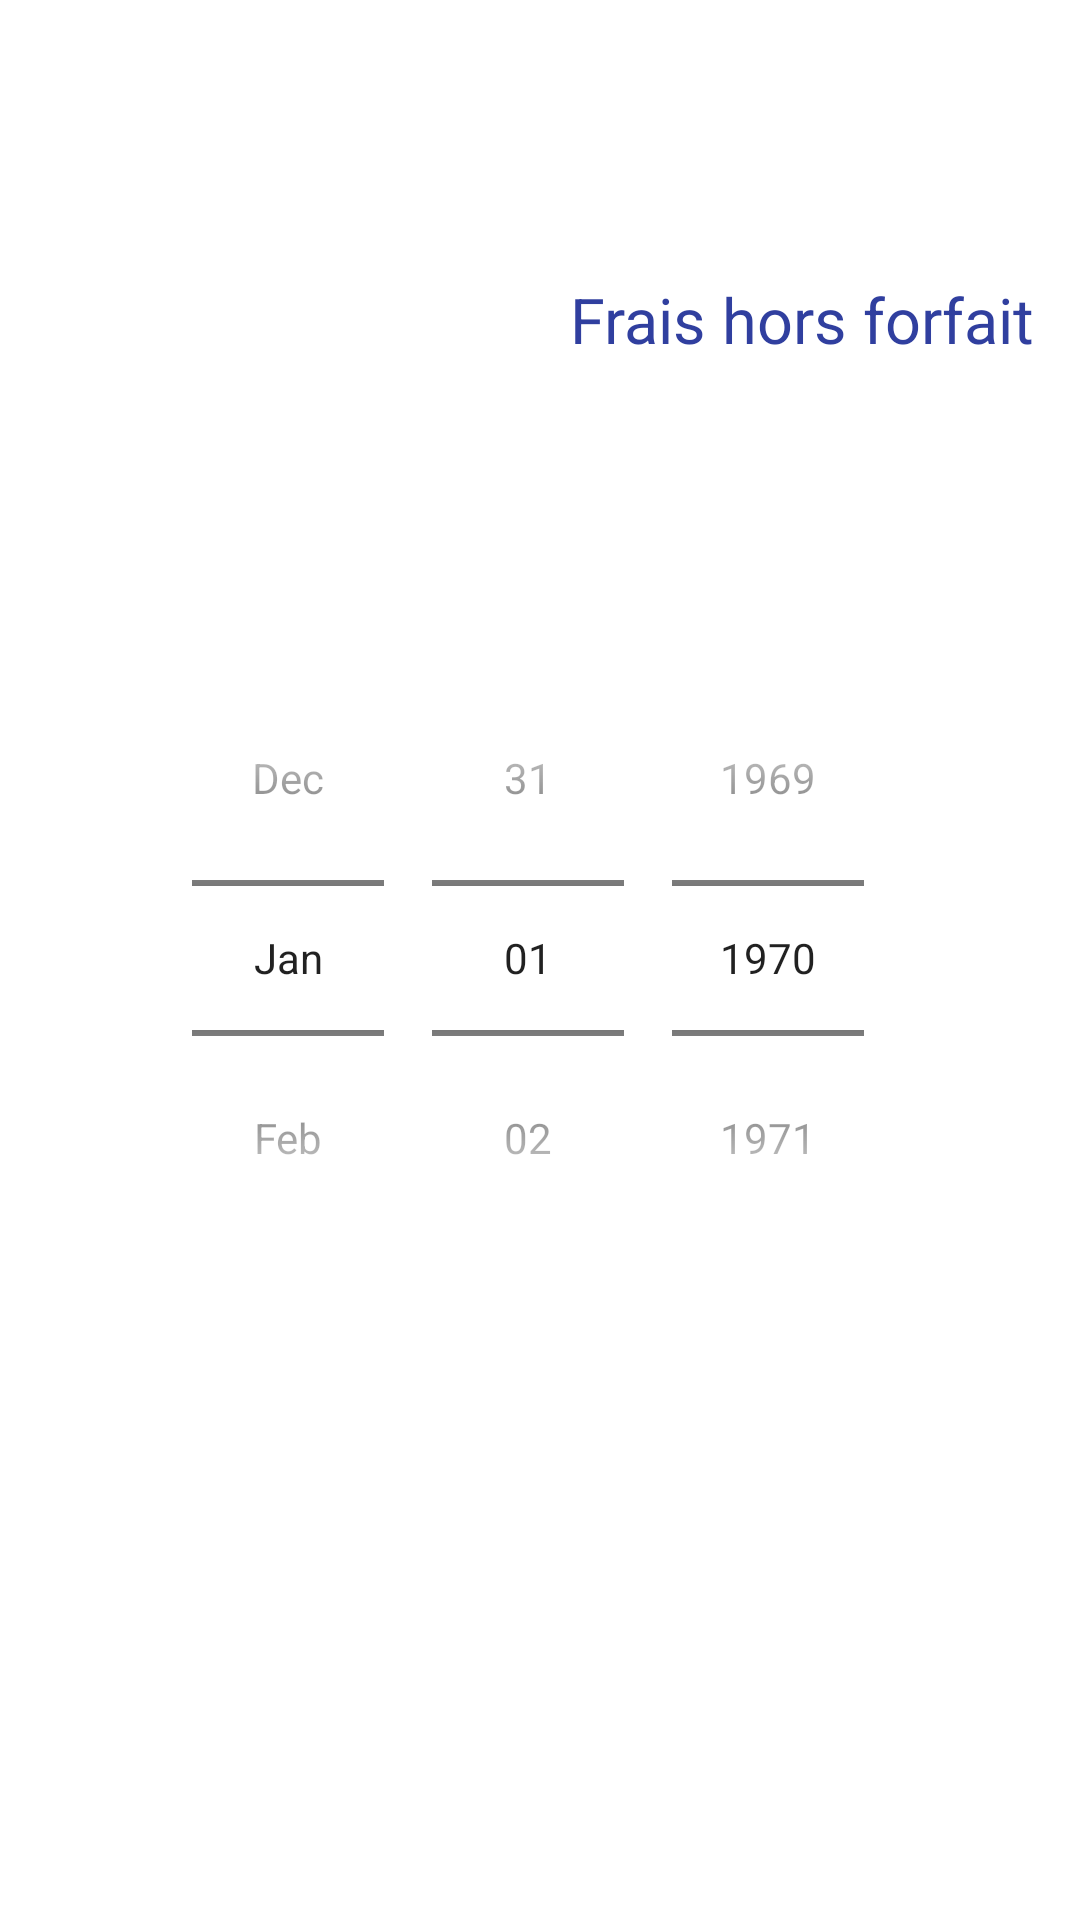

Layout XML and referenced resources for this Android screen:
<!-- AndroidManifest.xml: application theme AppTheme -->
<!-- res/layout/activity_hf_recap.xml -->
<LinearLayout xmlns:android="http://schemas.android.com/apk/res/android"
    xmlns:tools="http://schemas.android.com/tools"
    android:layout_width="match_parent"
    android:layout_height="match_parent"
    android:layout_alignParentBottom="true"
    android:layout_alignParentEnd="true"
    android:layout_alignParentStart="true"
    android:layout_alignParentTop="true"
    android:orientation="vertical"
    android:weightSum="1.5"
    tools:context=".HfRecapActivity">

    <LinearLayout
        android:layout_width="match_parent"
        android:layout_height="match_parent"
        android:layout_weight="0.5"
        android:orientation="horizontal"
        android:padding="5dp"
        android:weightSum="1"
        android:baselineAligned="false">

        <LinearLayout
            android:layout_width="match_parent"
            android:layout_height="match_parent"
            android:layout_weight="0.5"
            android:orientation="horizontal">

            <ImageView
                android:id="@+id/imgHfRecapReturn"
                android:layout_width="0dp"
                android:layout_height="match_parent"
                android:layout_gravity="center"
                android:layout_weight="1"
                android:contentDescription="@string/icone_recap_hf"
                android:src="@drawable/frais_hf_recap" />
        </LinearLayout>

        <LinearLayout
            android:layout_width="match_parent"
            android:layout_height="match_parent"
            android:layout_weight="0.5"
            android:orientation="horizontal">

            <TextView
                android:id="@+id/txtTitleRecap"
                android:layout_width="0dp"
                android:layout_height="match_parent"
                android:layout_weight="1"
                android:autoSizeTextType="uniform"
                android:gravity="start|center"
                android:lines="1"
                android:paddingLeft="10dp"
                android:paddingRight="10dp"
                android:text="@string/title_frais_hf"
                android:textColor="@color/colorPrimaryDark" />
        </LinearLayout>

    </LinearLayout>

    <LinearLayout
        android:layout_width="match_parent"
        android:layout_height="match_parent"
        android:layout_weight="0.5"
        android:orientation="vertical">

        <DatePicker
            android:id="@+id/datHfRecap"
            android:layout_width="match_parent"
            android:layout_height="match_parent"
            android:layout_gravity="center"
            android:calendarViewShown="false"
            android:datePickerMode="spinner" />

    </LinearLayout>

    <LinearLayout
        android:layout_width="match_parent"
        android:layout_height="match_parent"
        android:layout_weight="0.5"
        android:baselineAligned="false"
        android:padding="5dp">

        <ListView
            android:id="@+id/lstHfRecap"
            android:layout_width="match_parent"
            android:layout_height="match_parent" />

    </LinearLayout>

</LinearLayout>
<!-- resources referenced by this layout -->
<resources>
  <color name="colorPrimaryDark">#303F9F</color>
  <string name="icone_recap_hf">Icone du récapitulatif des frais hors forfait</string>
  <string name="title_frais_hf">Frais hors forfait</string>
</resources>
